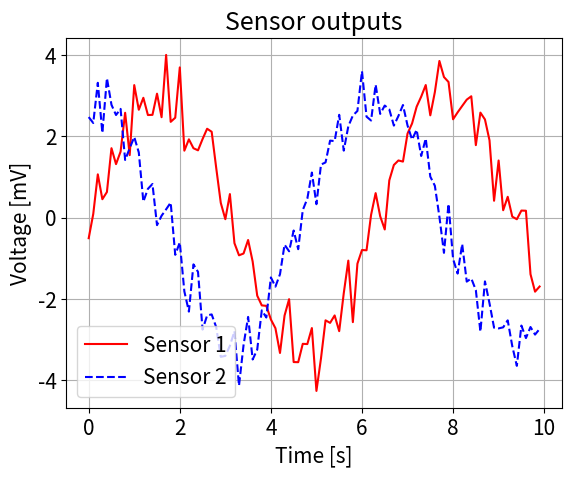

Recreate this plot in Python.
## exercise 0.5.2

import numpy as np
import matplotlib.pyplot as plt


# We simulate measurements every 100 ms for a period of 10 seconds 
t = np.arange(0, 10, 0.1)

# The data from the sensors are generated as either a sine or a cosine 
# with some Gaussian noise added.
sensor1 = 3*np.sin(t)+0.5*np.random.normal(size=len(t))
sensor2 = 3*np.cos(t)+0.5*np.random.normal(size=len(t))

# Change the font size to make axis and title readable
font_size = 15
plt.rcParams.update({'font.size': font_size})

# Define the name of the curves
legend_strings = ['Sensor 1', 'Sensor 2']

# Start plotting the simulated measurements
plt.figure(1)
# Plot the sensor 1 output as a function of time, and
# make the curve red and fully drawn
plt.plot(t, sensor1, 'r-')

# Plot the sensor 2 output as a function of time, and
# make the curve blue and dashed
plt.plot(t, sensor2, 'b--')

# Ensure that the limits on the axis fit the data 
plt.axis('tight')

# Add a grid in the background
plt.grid()

# Add a legend describing each curve, place it at the "best" location
# so as to minimize the amount of curve it covers
plt.legend(legend_strings,loc='best')

# Add labels to the axes
plt.xlabel('Time [s]')
plt.ylabel('Voltage [mV]')

# Add a title to the plot
plt.title('Sensor outputs')

# Export the figure
plt.savefig('ex1_5_2.png')

# Show the figure in the console
plt.show()
